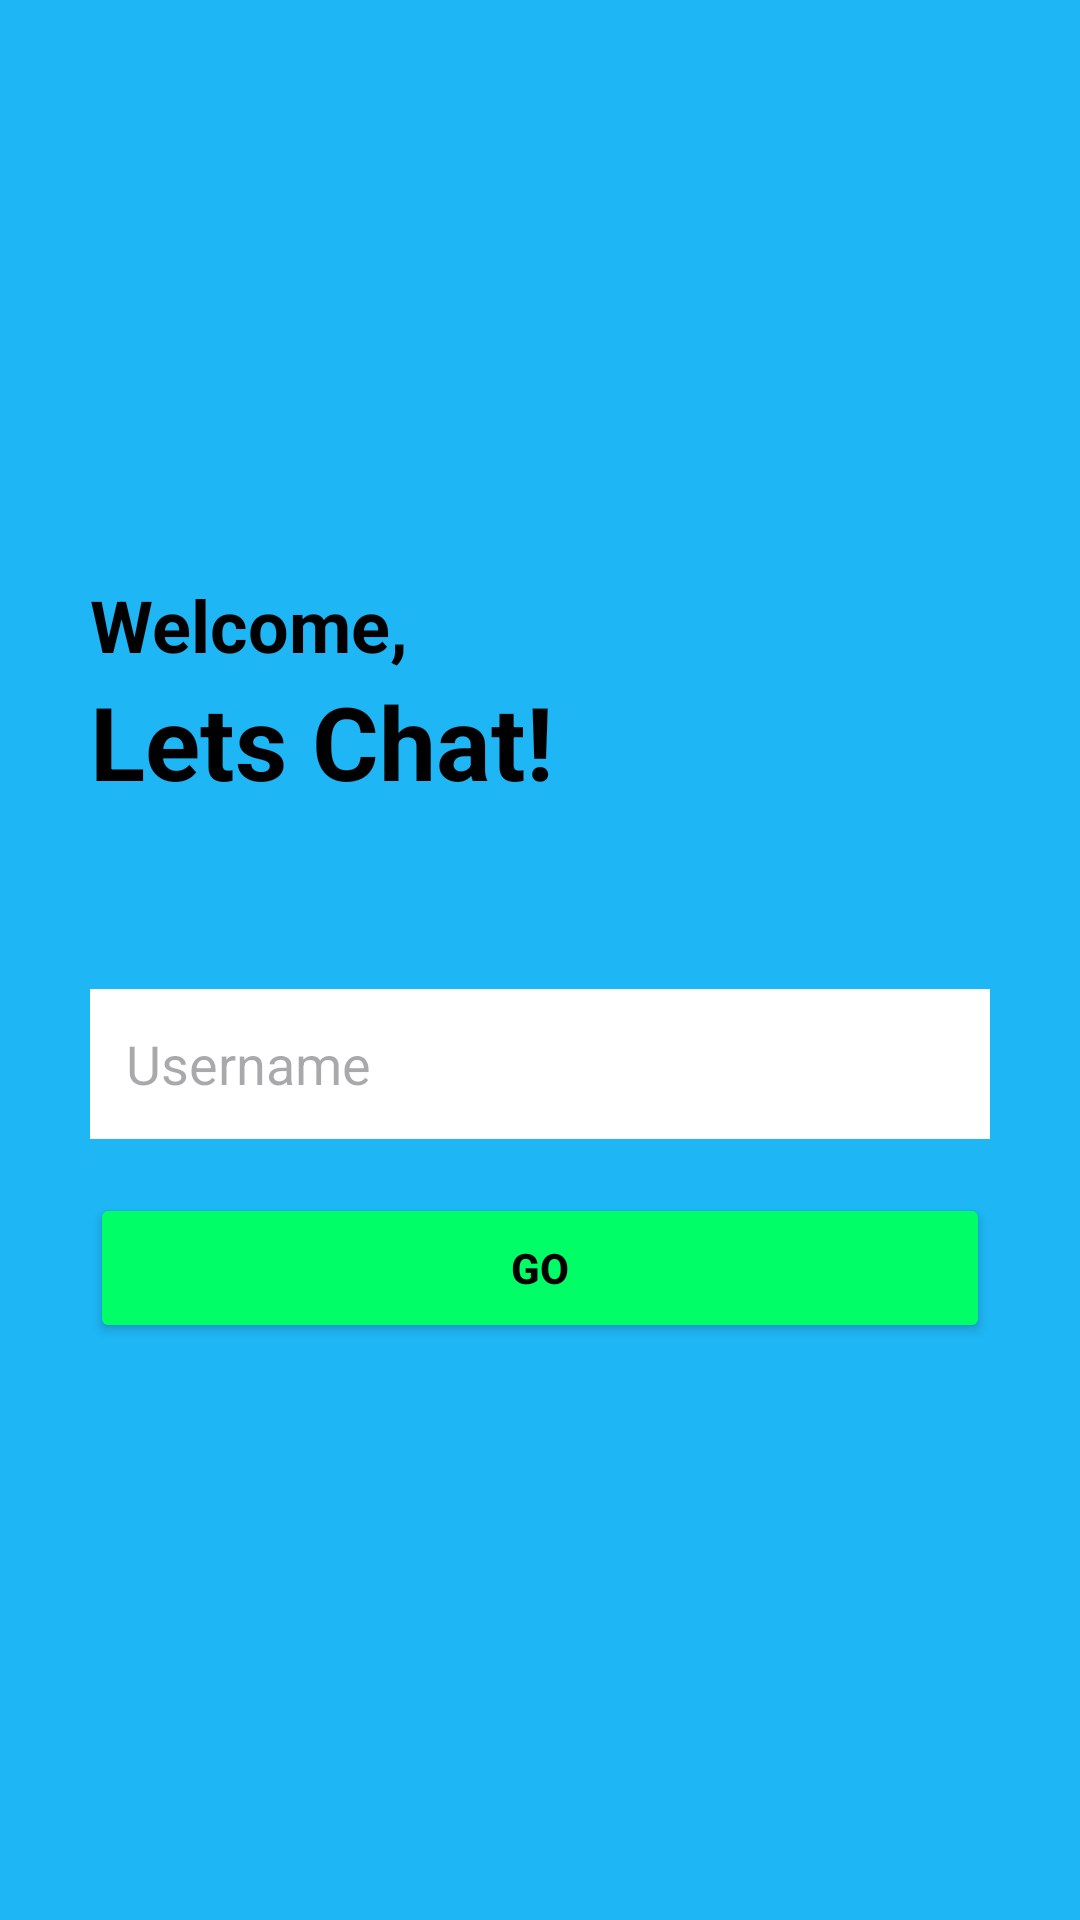

Android layout source for this screen:
<!-- AndroidManifest.xml: application theme Theme.LlmChatBot -->
<!-- res/layout/activity_main.xml -->
<?xml version="1.0" encoding="utf-8"?>
<LinearLayout xmlns:android="http://schemas.android.com/apk/res/android"
    android:layout_width="match_parent"
    android:layout_height="match_parent"
    android:orientation="vertical"
    android:gravity="center"
    android:padding="30dp"
    android:background="#1EB6F5">

    <TextView
        android:layout_width="match_parent"
        android:layout_height="wrap_content"
        android:text="Welcome,"
        android:textSize="24sp"
        android:textStyle="bold"
        android:textColor="#000000" />

    <TextView
        android:layout_width="match_parent"
        android:layout_height="wrap_content"
        android:text="Lets Chat!"
        android:textSize="34sp"
        android:textStyle="bold"
        android:textColor="#000000"
        android:layout_marginBottom="60dp" />

    <EditText
        android:id="@+id/usernameEditText"
        android:layout_width="match_parent"
        android:layout_height="50dp"
        android:hint="Username"
        android:padding="12dp"
        android:background="#FFFFFF"
        android:inputType="textPersonName" />

    <Button
        android:id="@+id/goButton"
        android:layout_width="match_parent"
        android:layout_height="50dp"
        android:text="Go"
        android:textStyle="bold"
        android:layout_marginTop="18dp"
        android:backgroundTint="#00FF66"
        android:textColor="#000000" />

</LinearLayout>
<!-- resources referenced by this layout -->
<resources>
  <style name="Theme.LlmChatBot" parent="Base.Theme.LlmChatBot" />
  <style name="Base.Theme.LlmChatBot" parent="Theme.Material3.DayNight.NoActionBar">
          
          
      </style>
</resources>
